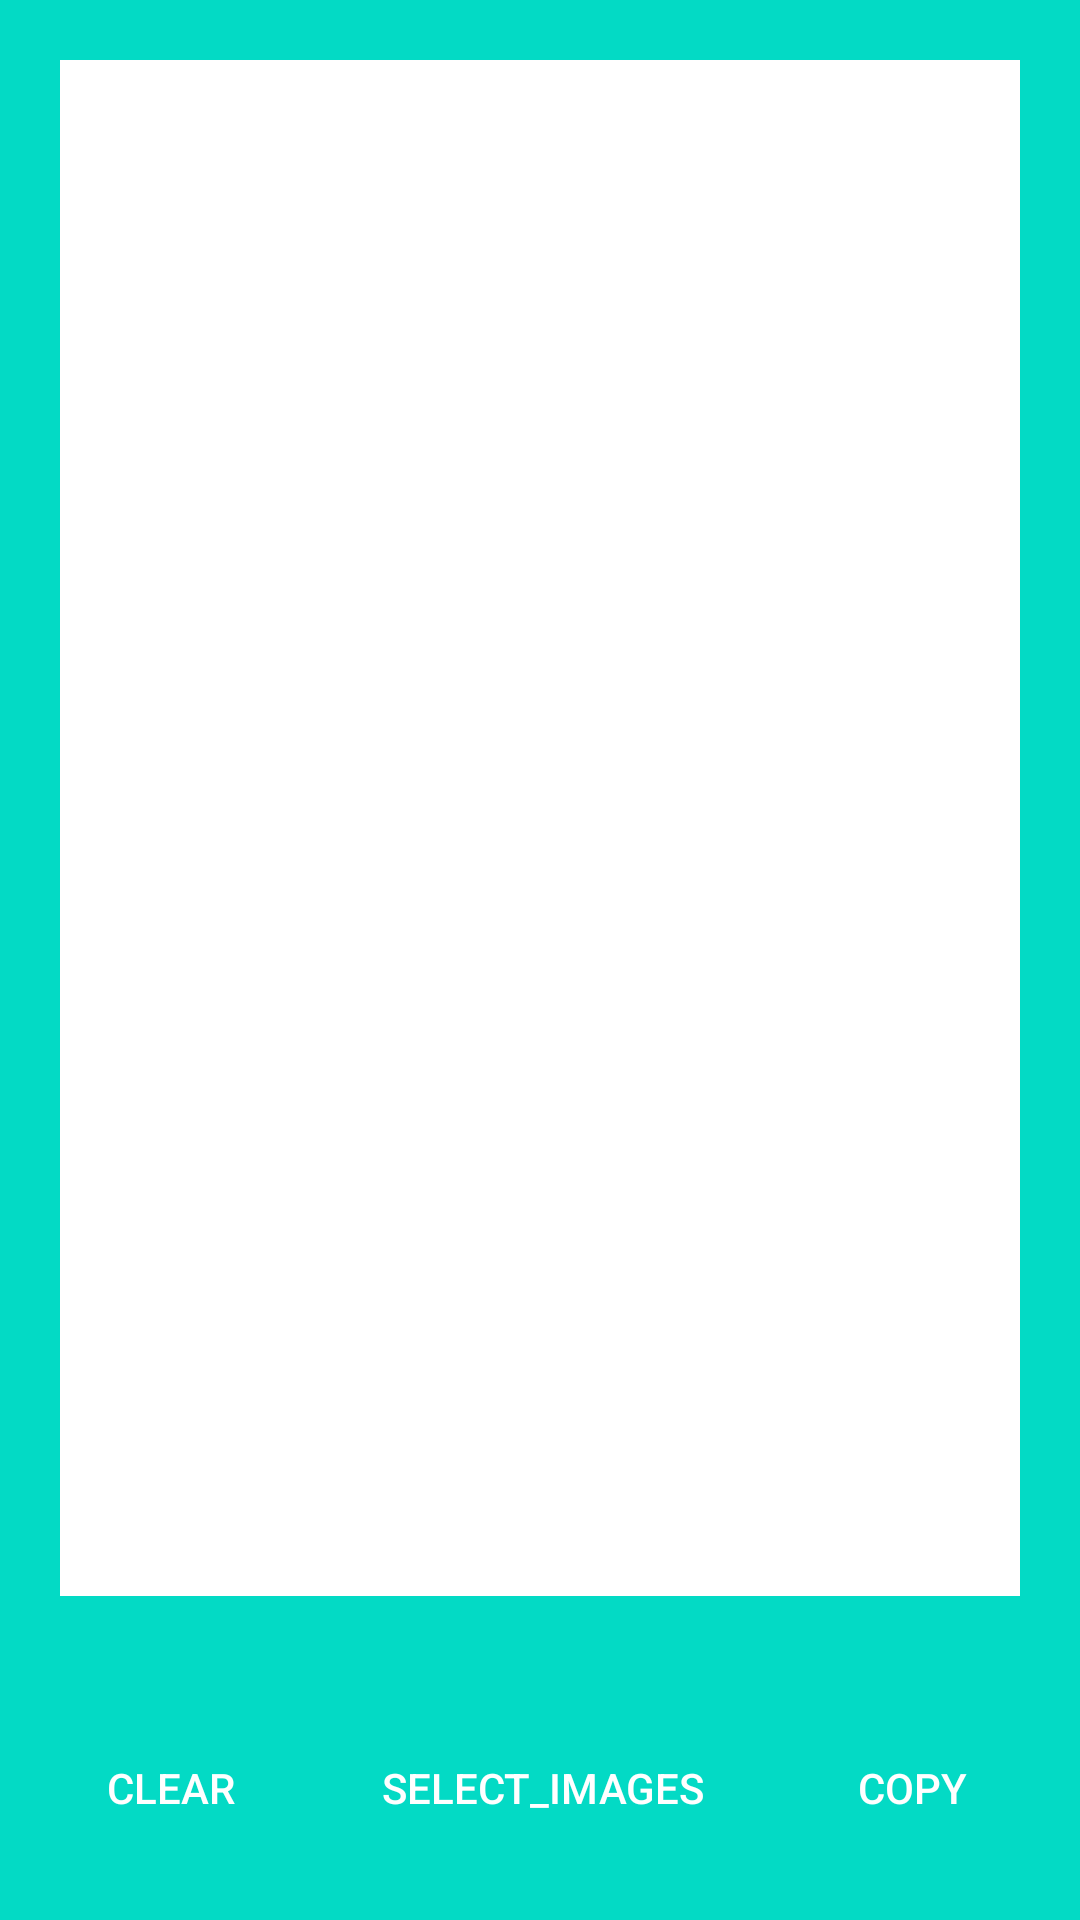

Write the Android layout XML for this screen, with the resource values it uses.
<!-- AndroidManifest.xml: application theme Theme.Firebase_MLKit_OCR -->
<!-- res/layout/activity_gallery.xml -->
<?xml version="1.0" encoding="utf-8"?>
<RelativeLayout xmlns:android="http://schemas.android.com/apk/res/android"
    xmlns:tools="http://schemas.android.com/tools"
    android:layout_width="match_parent"
    android:layout_height="match_parent"
    android:background="@color/colorAccent"
    tools:context=".MainActivity">

    <EditText
        android:id="@+id/etText"
        android:layout_width="match_parent"
        android:layout_height="match_parent"
        android:layout_above="@+id/llOptionButtons"
        android:layout_marginStart="20dp"
        android:layout_marginTop="20dp"
        android:layout_marginEnd="20dp"
        android:layout_marginBottom="20dp"
        android:background="@color/colorWhite"
        android:inputType="textMultiLine"
        android:padding="5dp"
        android:textSize="12sp" />

    <LinearLayout
        android:id="@+id/llOptionButtons"
        android:layout_width="match_parent"
        android:layout_height="wrap_content"
        android:layout_alignParentBottom="true"
        android:layout_margin="20dp"
        android:weightSum="4">

        <Button
            android:id="@+id/btnClear"
            android:layout_width="2dp"
            android:layout_height="wrap_content"
            android:layout_marginEnd="5dp"
            android:layout_weight="1"
            android:background="@drawable/bg_button"
            android:textColor="@color/colorWhite"
            android:text="@string/clear" />

        <Button
            android:id="@+id/btnMultipleImages"
            android:layout_width="0dp"
            android:layout_height="wrap_content"
            android:layout_marginStart="10dp"
            android:layout_marginEnd="10dp"
            android:layout_weight="2"
            android:background="@drawable/bg_button"
            android:textColor="@color/colorWhite"
            android:padding="10dp"
            android:text="@string/select_images" />

        <Button
            android:id="@+id/btnCopy"
            android:layout_width="0dp"
            android:layout_height="wrap_content"
            android:layout_marginStart="5dp"
            android:layout_weight="1"
            android:background="@drawable/bg_button"
            android:textColor="@color/colorWhite"
            android:text="@string/copy" />


    </LinearLayout>

</RelativeLayout>
<!-- resources referenced by this layout -->
<resources>
  <color name="colorAccent">#03DAC5</color>
  <color name="colorWhite">#FFFFFF</color>
  <string name="clear">clear</string>
  <string name="copy">copy</string>
  <string name="select_images">select_images</string>
  <style name="Theme.Firebase_MLKit_OCR" parent="Theme.MaterialComponents.DayNight.NoActionBar">
          
          <item name="colorPrimary">@color/purple_500</item>
          <item name="colorPrimaryVariant">@color/purple_700</item>
          <item name="colorOnPrimary">@color/white</item>
          
          <item name="colorSecondary">@color/teal_200</item>
          <item name="colorSecondaryVariant">@color/teal_700</item>
          <item name="colorOnSecondary">@color/black</item>
          
          <item name="android:statusBarColor" tools:targetApi="l">?attr/colorPrimaryVariant</item>
          
      </style>
  <color name="purple_500">#FF6200EE</color>
  <color name="purple_700">#FF3700B3</color>
  <color name="white">#FFFFFFFF</color>
  <color name="teal_200">#FF03DAC5</color>
  <color name="teal_700">#FF018786</color>
  <color name="black">#FF000000</color>
</resources>
